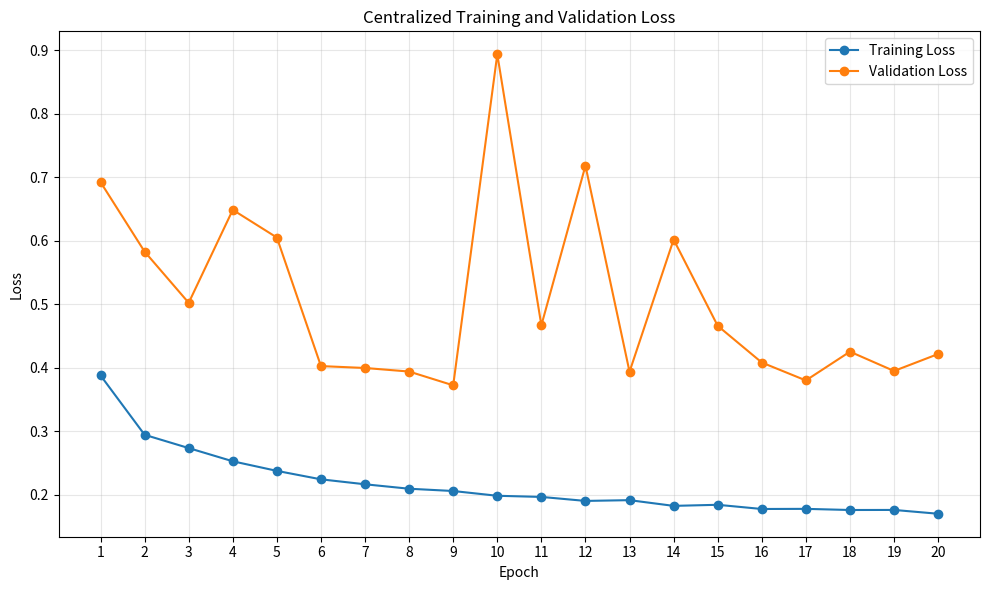
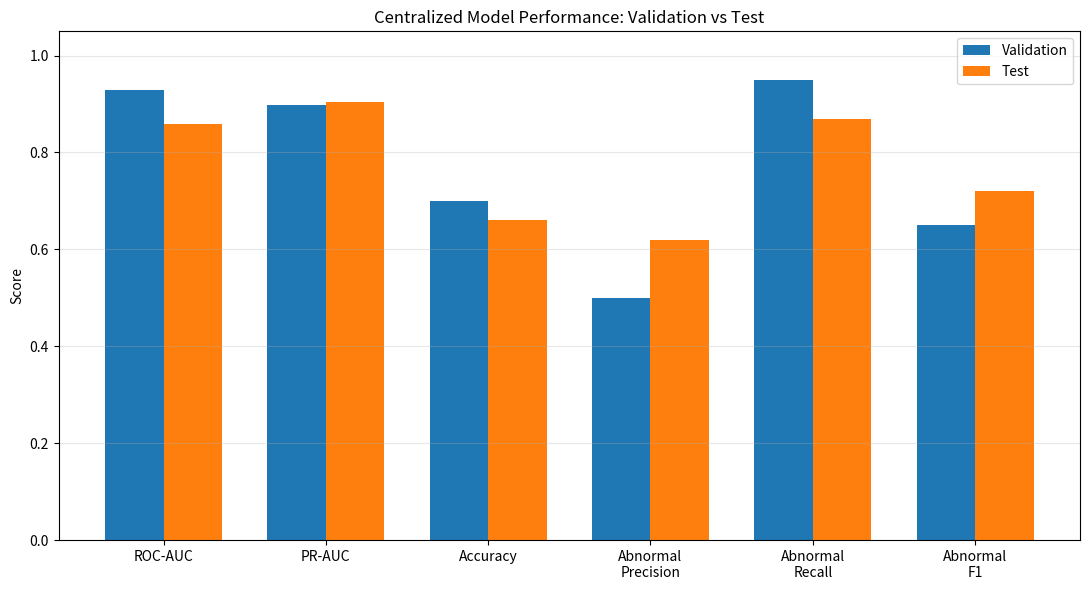
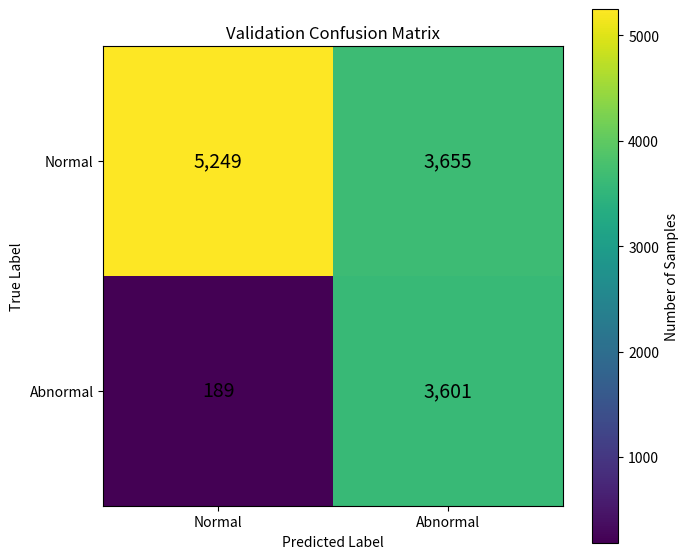
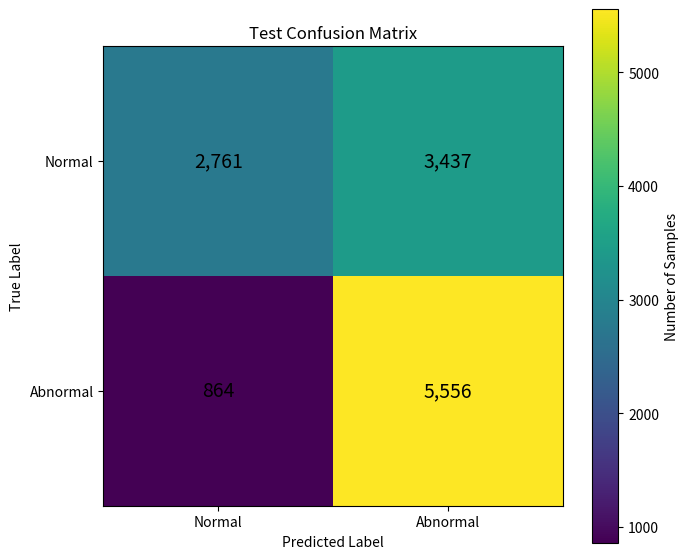
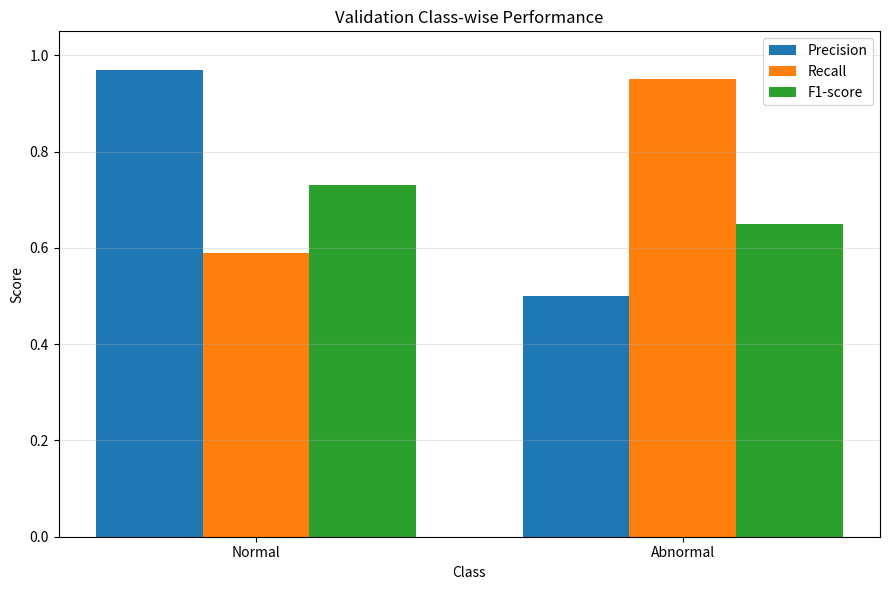

Generate these figures, in order, with matplotlib:
import numpy as np
import matplotlib.pyplot as plt


# ============================================================
# 1. TRAINING / VALIDATION LOSS
# ============================================================

epochs = np.arange(1, 21)

train_loss = [
    0.3880, 0.2945, 0.2736, 0.2528, 0.2377,
    0.2244, 0.2166, 0.2096, 0.2060, 0.1985,
    0.1967, 0.1904, 0.1916, 0.1826, 0.1843,
    0.1777, 0.1779, 0.1761, 0.1762, 0.1702
]

val_loss = [
    0.6924, 0.5829, 0.5023, 0.6487, 0.6051,
    0.4027, 0.3997, 0.3941, 0.3724, 0.8936,
    0.4669, 0.7182, 0.3938, 0.6019, 0.4661,
    0.4083, 0.3801, 0.4254, 0.3950, 0.4217
]

plt.figure(figsize=(10, 6))
plt.plot(epochs, train_loss, marker="o", label="Training Loss")
plt.plot(epochs, val_loss, marker="o", label="Validation Loss")

plt.xlabel("Epoch")
plt.ylabel("Loss")
plt.title("Centralized Training and Validation Loss")
plt.xticks(epochs)
plt.grid(True, alpha=0.3)
plt.legend()

plt.tight_layout()
plt.savefig("centralized_loss_curve.png", dpi=300)
plt.show()


# ============================================================
# 2. PERFORMANCE COMPARISON
# ============================================================

metrics = [
    "ROC-AUC",
    "PR-AUC",
    "Accuracy",
    "Abnormal\nPrecision",
    "Abnormal\nRecall",
    "Abnormal\nF1"
]

validation = [
    0.9290,
    0.8978,
    0.70,
    0.50,
    0.95,
    0.65
]

test = [
    0.8585,
    0.9036,
    0.66,
    0.62,
    0.87,
    0.72
]

x = np.arange(len(metrics))
width = 0.36

plt.figure(figsize=(11, 6))

plt.bar(x - width/2, validation, width, label="Validation")
plt.bar(x + width/2, test, width, label="Test")

plt.ylabel("Score")
plt.title("Centralized Model Performance: Validation vs Test")
plt.xticks(x, metrics)
plt.ylim(0, 1.05)
plt.grid(axis="y", alpha=0.3)
plt.legend()

plt.tight_layout()
plt.savefig("centralized_validation_test_performance.png", dpi=300)
plt.show()


# ============================================================
# 3. VALIDATION CONFUSION MATRIX
# ============================================================

val_cm = np.array([
    [5249, 3655],
    [189, 3601]
])

def plot_confusion_matrix(cm, title, filename):

    plt.figure(figsize=(7, 6))

    plt.imshow(cm)

    plt.title(title)
    plt.xlabel("Predicted Label")
    plt.ylabel("True Label")

    plt.xticks(
        [0, 1],
        ["Normal", "Abnormal"]
    )

    plt.yticks(
        [0, 1],
        ["Normal", "Abnormal"]
    )

    for i in range(2):
        for j in range(2):
            plt.text(
                j,
                i,
                f"{cm[i, j]:,}",
                ha="center",
                va="center",
                fontsize=14
            )

    plt.colorbar(label="Number of Samples")

    plt.tight_layout()
    plt.savefig(filename, dpi=300)
    plt.show()


plot_confusion_matrix(
    val_cm,
    "Validation Confusion Matrix",
    "centralized_validation_confusion_matrix.png"
)


# ============================================================
# 4. TEST CONFUSION MATRIX
# ============================================================

test_cm = np.array([
    [2761, 3437],
    [864, 5556]
])

plot_confusion_matrix(
    test_cm,
    "Test Confusion Matrix",
    "centralized_test_confusion_matrix.png"
)


# ============================================================
# 5. CLASS-WISE METRICS
# ============================================================

classes = ["Normal", "Abnormal"]

val_precision = [0.97, 0.50]
val_recall = [0.59, 0.95]
val_f1 = [0.73, 0.65]

x = np.arange(len(classes))
width = 0.25

plt.figure(figsize=(9, 6))

plt.bar(
    x - width,
    val_precision,
    width,
    label="Precision"
)

plt.bar(
    x,
    val_recall,
    width,
    label="Recall"
)

plt.bar(
    x + width,
    val_f1,
    width,
    label="F1-score"
)

plt.ylabel("Score")
plt.xlabel("Class")
plt.title("Validation Class-wise Performance")

plt.xticks(x, classes)
plt.ylim(0, 1.05)

plt.grid(axis="y", alpha=0.3)
plt.legend()

plt.tight_layout()
plt.savefig("centralized_classwise_metrics.png", dpi=300)
plt.show()


print("\nGraphs generated successfully!")

print("\nFiles:")
print("1. centralized_loss_curve.png")
print("2. centralized_validation_test_performance.png")
print("3. centralized_validation_confusion_matrix.png")
print("4. centralized_test_confusion_matrix.png")
print("5. centralized_classwise_metrics.png")
